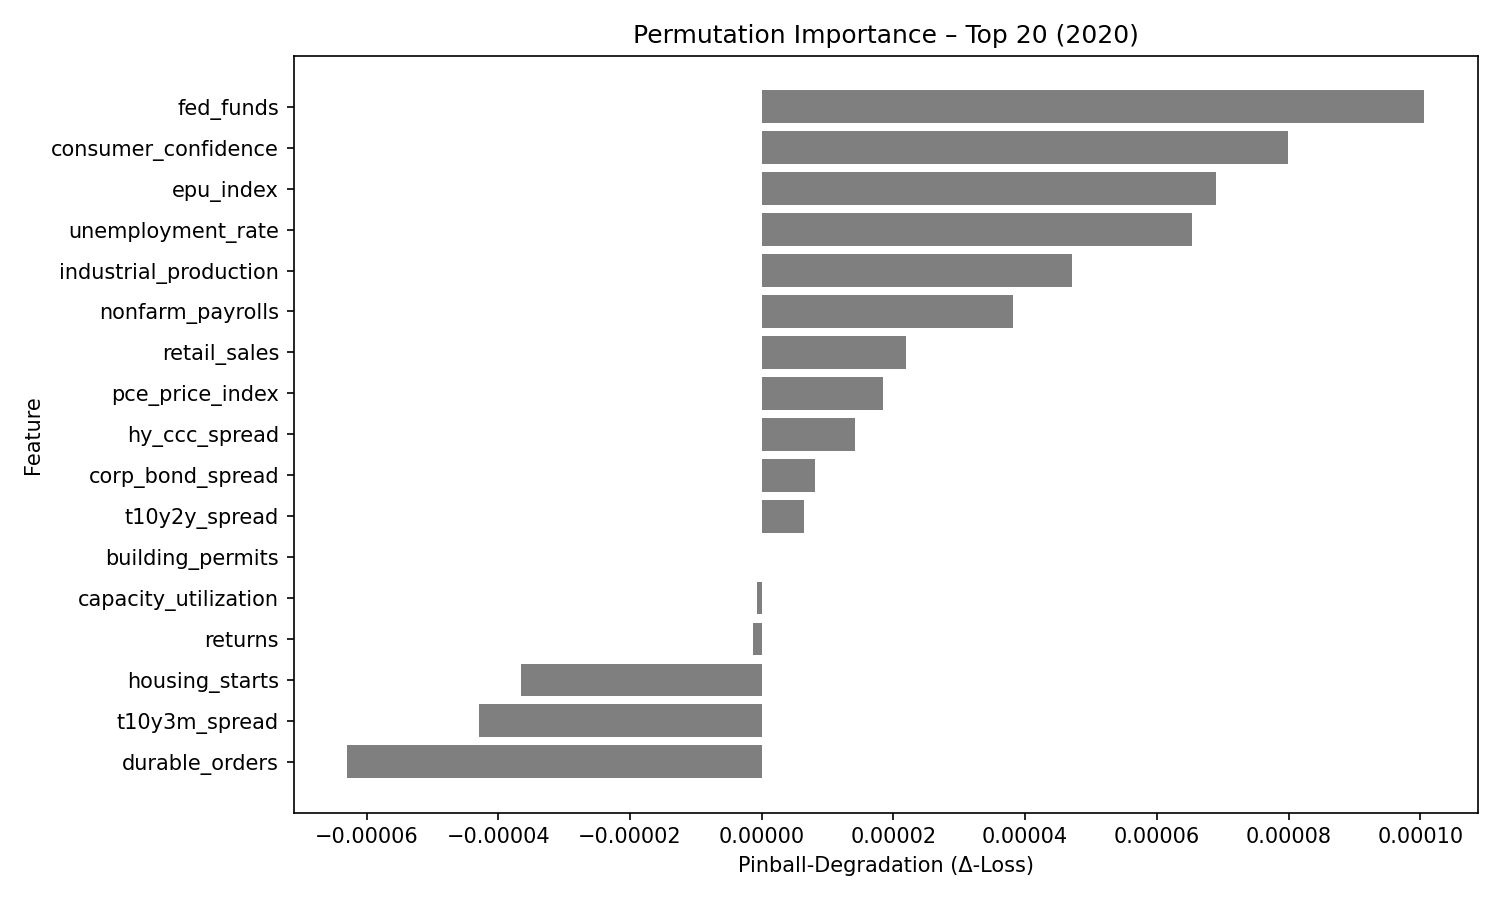

The table this chart was drawn from, first rows:
feature, pinball_degradation
fed_funds, 0.0001005
consumer_confidence, 7.992517e-05
epu_index, 6.8914145e-05
unemployment_rate, 6.535649e-05
industrial_production, 4.712213e-05
nonfarm_payrolls, 3.8142316e-05
retail_sales, 2.1877699e-05
pce_price_index, 1.842156e-05
hy_ccc_spread, 1.4148653e-05
corp_bond_spread, 8.04197e-06
t10y2y_spread, 6.441027e-06
building_permits, 8.8475645e-08
capacity_utilization, -6.7427754e-07
returns, -1.3047829e-06
housing_starts, -3.663078e-05
t10y3m_spread, -4.294142e-05
durable_orders, -6.292295e-05
